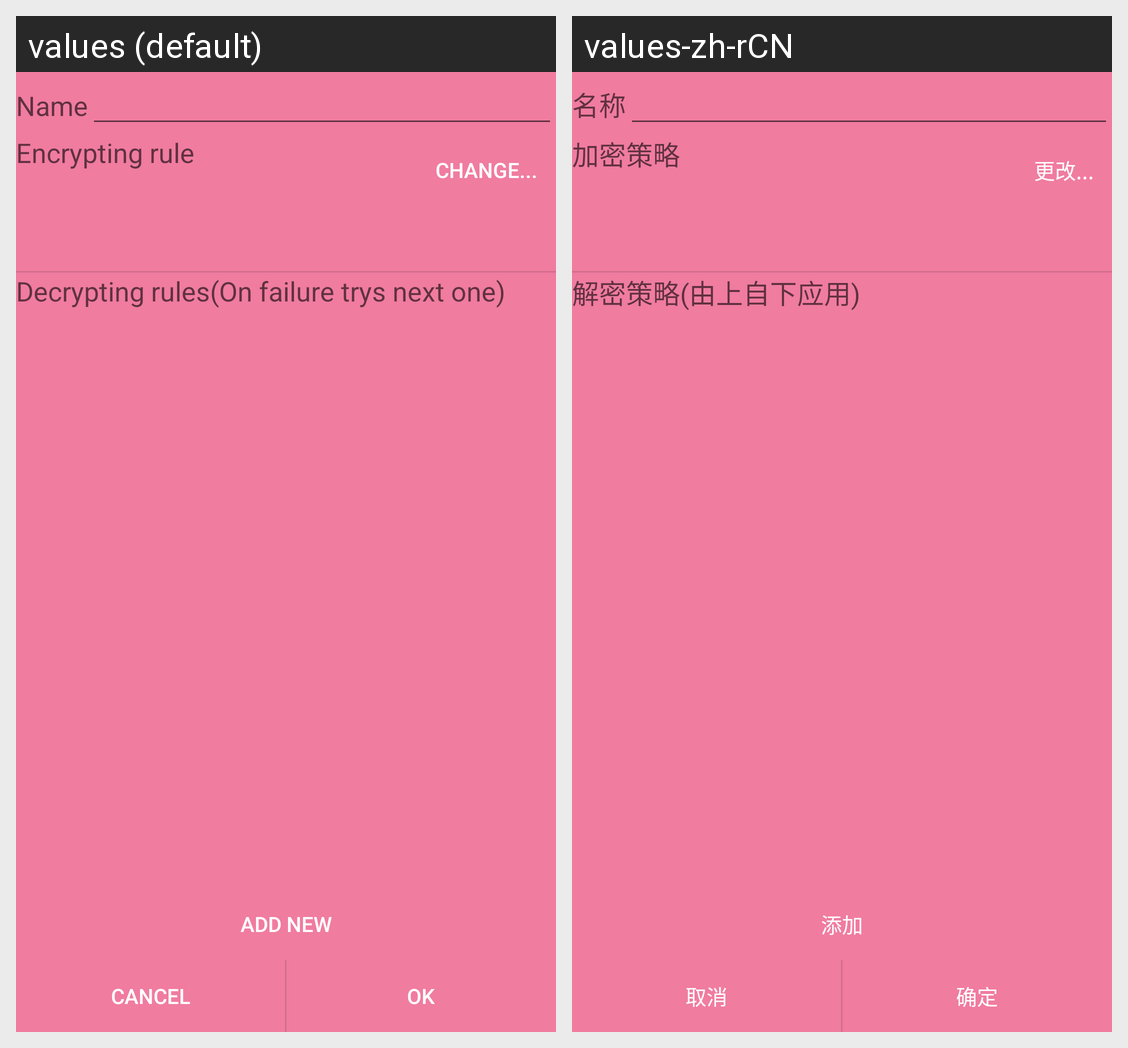

The same Android screen rendered under two of its app's locales, left to right. List the strings drawn on it with the default value and each locale's translation.
Android screen res/layout/mprofile.xml rendered under 2 locales, left to right: values (default), values-zh-rCN. Device: Nexus 5 (rendered at 1080×1920; each locale shown at half size, 540×960, under a caption strip naming it); theme AppTheme.
Strings drawn on this screen, with the default value and each locale's value (text and hints the layout hard-codes, and strings that could not be matched under every locale, appear in the picture but are not listed):

settings_profile_name
  values: Name
  values-zh-rCN: 名称

settings_profile_enc
  values: Encrypting rule
  values-zh-rCN: 加密策略

settings_profile_encchange
  values: Change...
  values-zh-rCN: 更改...

settings_profile_dec
  values: Decrypting rules(On failure trys next one)
  values-zh-rCN: 解密策略(由上自下应用)

settings_global_add
  values: Add new
  values-zh-rCN: 添加

settings_global_cancel
  values: Cancel
  values-zh-rCN: 取消

settings_global_confirm
  values: OK
  values-zh-rCN: 确定
